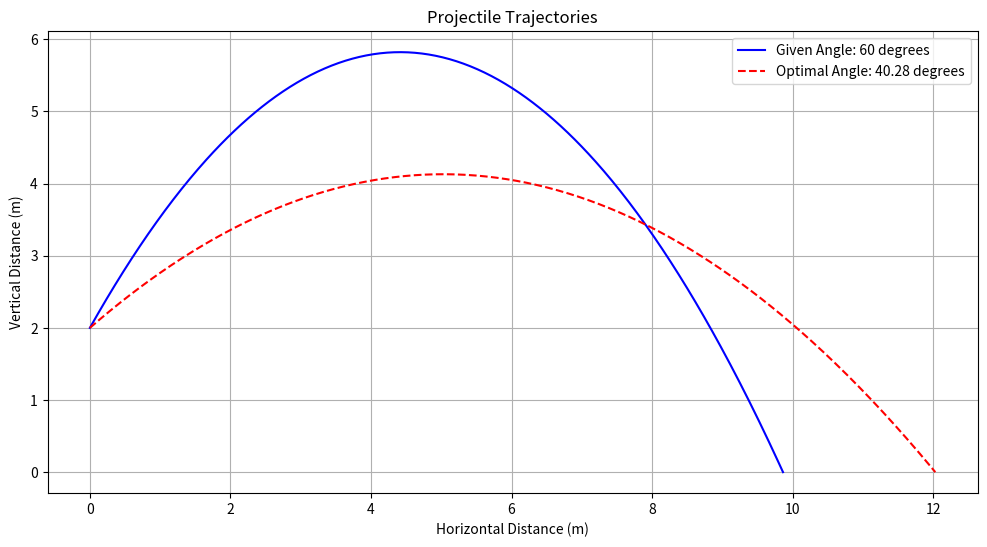

Python code for this plot:
# Required libraries
import numpy as np
import matplotlib.pyplot as plt

# Function to calculate the optimal angle for maximum range
def optimal_angle(u, h, g):
    return np.arcsin(1 / np.sqrt(2 + 2 * g * h / u ** 2))

# Function to calculate the range of the trajectory for a given angle and initial height
def range_of_trajectory(u, theta, h, g):
    theta_rad = np.radians(theta)
    return (u ** 2 / g) * (
        np.sin(2 * theta_rad) / (np.cos(theta_rad) + np.sqrt(np.sin(theta_rad) ** 2 + (2 * g * h) / (u ** 2)))
    )

# Function to calculate the maximum possible range
def range_maximum(u, h, g):
    theta_max = optimal_angle(u, h, g)
    return (u ** 2 / g) * np.sqrt(1 + (2 * g * h) / (u ** 2))

# Function to generate the trajectory data points for a given angle
def trajectory(u, theta, h, g):
    theta_rad = np.radians(theta)
    t_flight = (u * np.sin(theta_rad) + np.sqrt((u * np.sin(theta_rad)) ** 2 + 2 * g * h)) / g  # Total flight time
    t = np.linspace(0, t_flight, num=500)  # Time array
    x = u * np.cos(theta_rad) * t  # Horizontal distance as a function of time
    y = h + u * np.sin(theta_rad) * t - 0.5 * g * t ** 2  # Vertical distance as a function of time
    return x, y

# Function to plot the trajectories for both the given angle and the optimal angle
def plot_trajectories(u, h, g, given_theta):
    theta_optimal = np.degrees(optimal_angle(u, h, g))  # Calculate the optimal angle in degrees
    x_given, y_given = trajectory(u, given_theta, h, g)  # Trajectory for the given angle
    x_optimal, y_optimal = trajectory(u, theta_optimal, h, g)  # Trajectory for the optimal angle

    plt.figure(figsize=(12, 6))
    plt.plot(x_given, y_given, label=f'Given Angle: {given_theta} degrees', color='blue')  # Plot given angle trajectory
    plt.plot(x_optimal, y_optimal, label=f'Optimal Angle: {theta_optimal:.2f} degrees', color='red', linestyle='--')  # Plot optimal angle trajectory
    plt.title('Projectile Trajectories')  # Title of the plot
    plt.xlabel('Horizontal Distance (m)')  # Label for the x-axis
    plt.ylabel('Vertical Distance (m)')  # Label for the y-axis
    plt.legend()  # Display the legend
    plt.grid(True)  # Display a grid
    plt.show()  # Show the plot

# Parameters
u = 10             # Initial speed (m/s)
h = 2              # Initial height (m)
g = 9.81           # Acceleration due to gravity (m/s^2)
given_theta = 60   # Given launch angle (degrees)

# Plot the trajectories for the given and optimal angles
plot_trajectories(u, h, g, given_theta)
